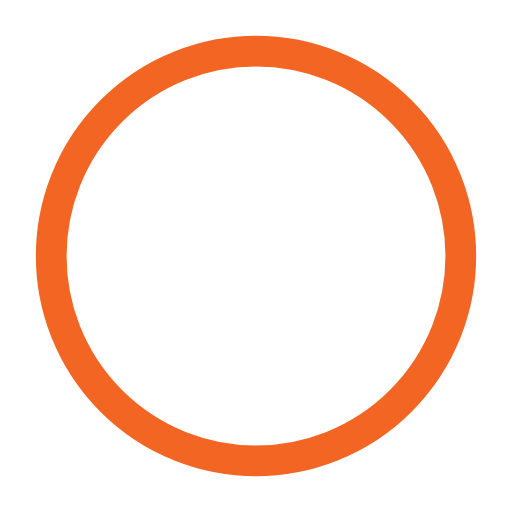
t = 0.00 s
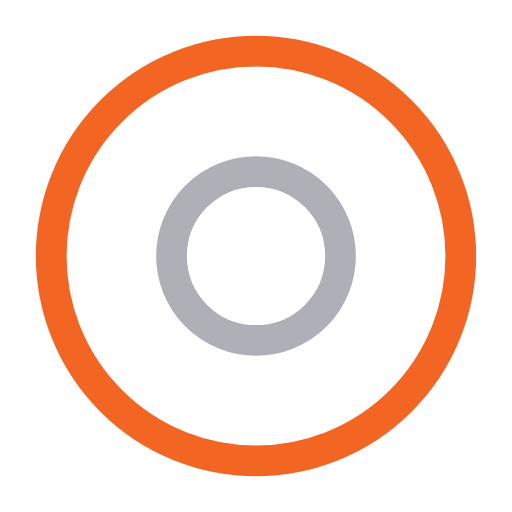
t = 0.50 s
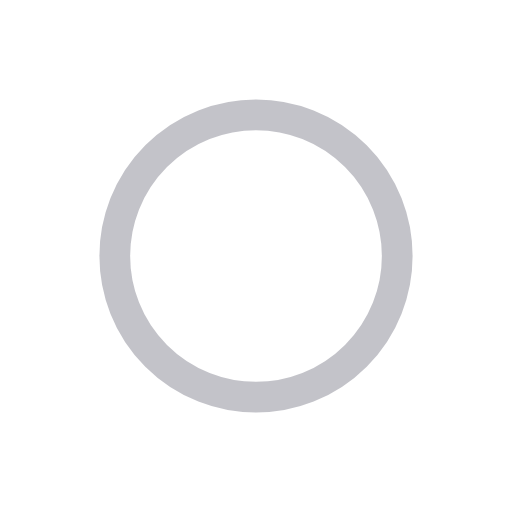
t = 1.00 s
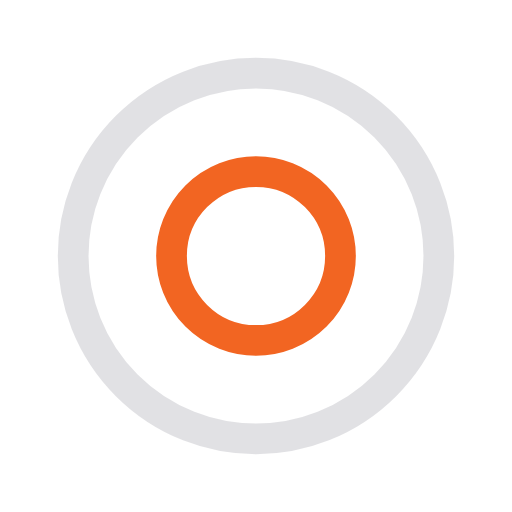
t = 1.50 s
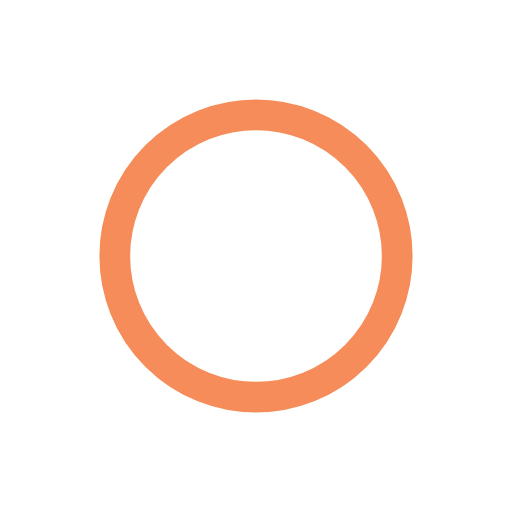
t = 2.00 s
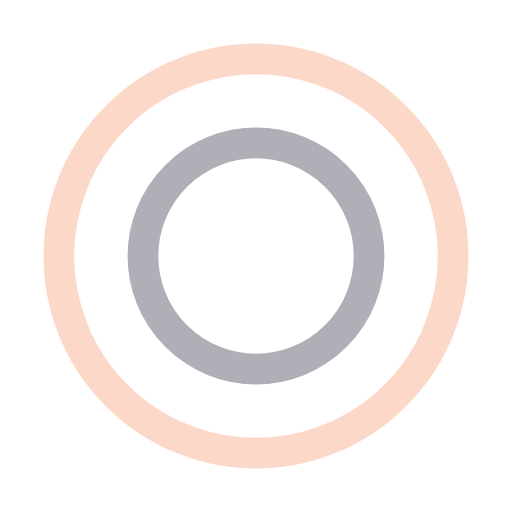
t = 2.67 s

The animated SVG that drew these frames (rendered in a browser with its animation timeline set to each time). Animation: 4 SMIL elements (animate=4); one cycle of 3.00 s, repeats indefinitely.

<svg width="70" height="70" xmlns="http://www.w3.org/2000/svg" viewBox="0 0 100 100" preserveAspectRatio="xMidYMid" class="uil-ripple"><path fill="none" class="bk" d="M0 0h100v100H0z"/><g><animate attributeName="opacity" dur="2s" repeatCount="indefinite" begin="0s" keyTimes="0;0.33;1" values="1;1;0"/><circle cx="50" cy="50" r="40" stroke="#afafb7" fill="none" stroke-width="6" stroke-linecap="round"><animate attributeName="r" dur="2s" repeatCount="indefinite" begin="0s" keyTimes="0;0.33;1" values="0;22;44"/></circle></g><g><animate attributeName="opacity" dur="2s" repeatCount="indefinite" begin="1s" keyTimes="0;0.33;1" values="1;1;0"/><circle cx="50" cy="50" r="40" class="rips" stroke="#f26522" fill="none" stroke-width="6" stroke-linecap="round"><animate attributeName="r" dur="2s" repeatCount="indefinite" begin="1s" keyTimes="0;0.33;1" values="0;22;44"/></circle></g></svg>
